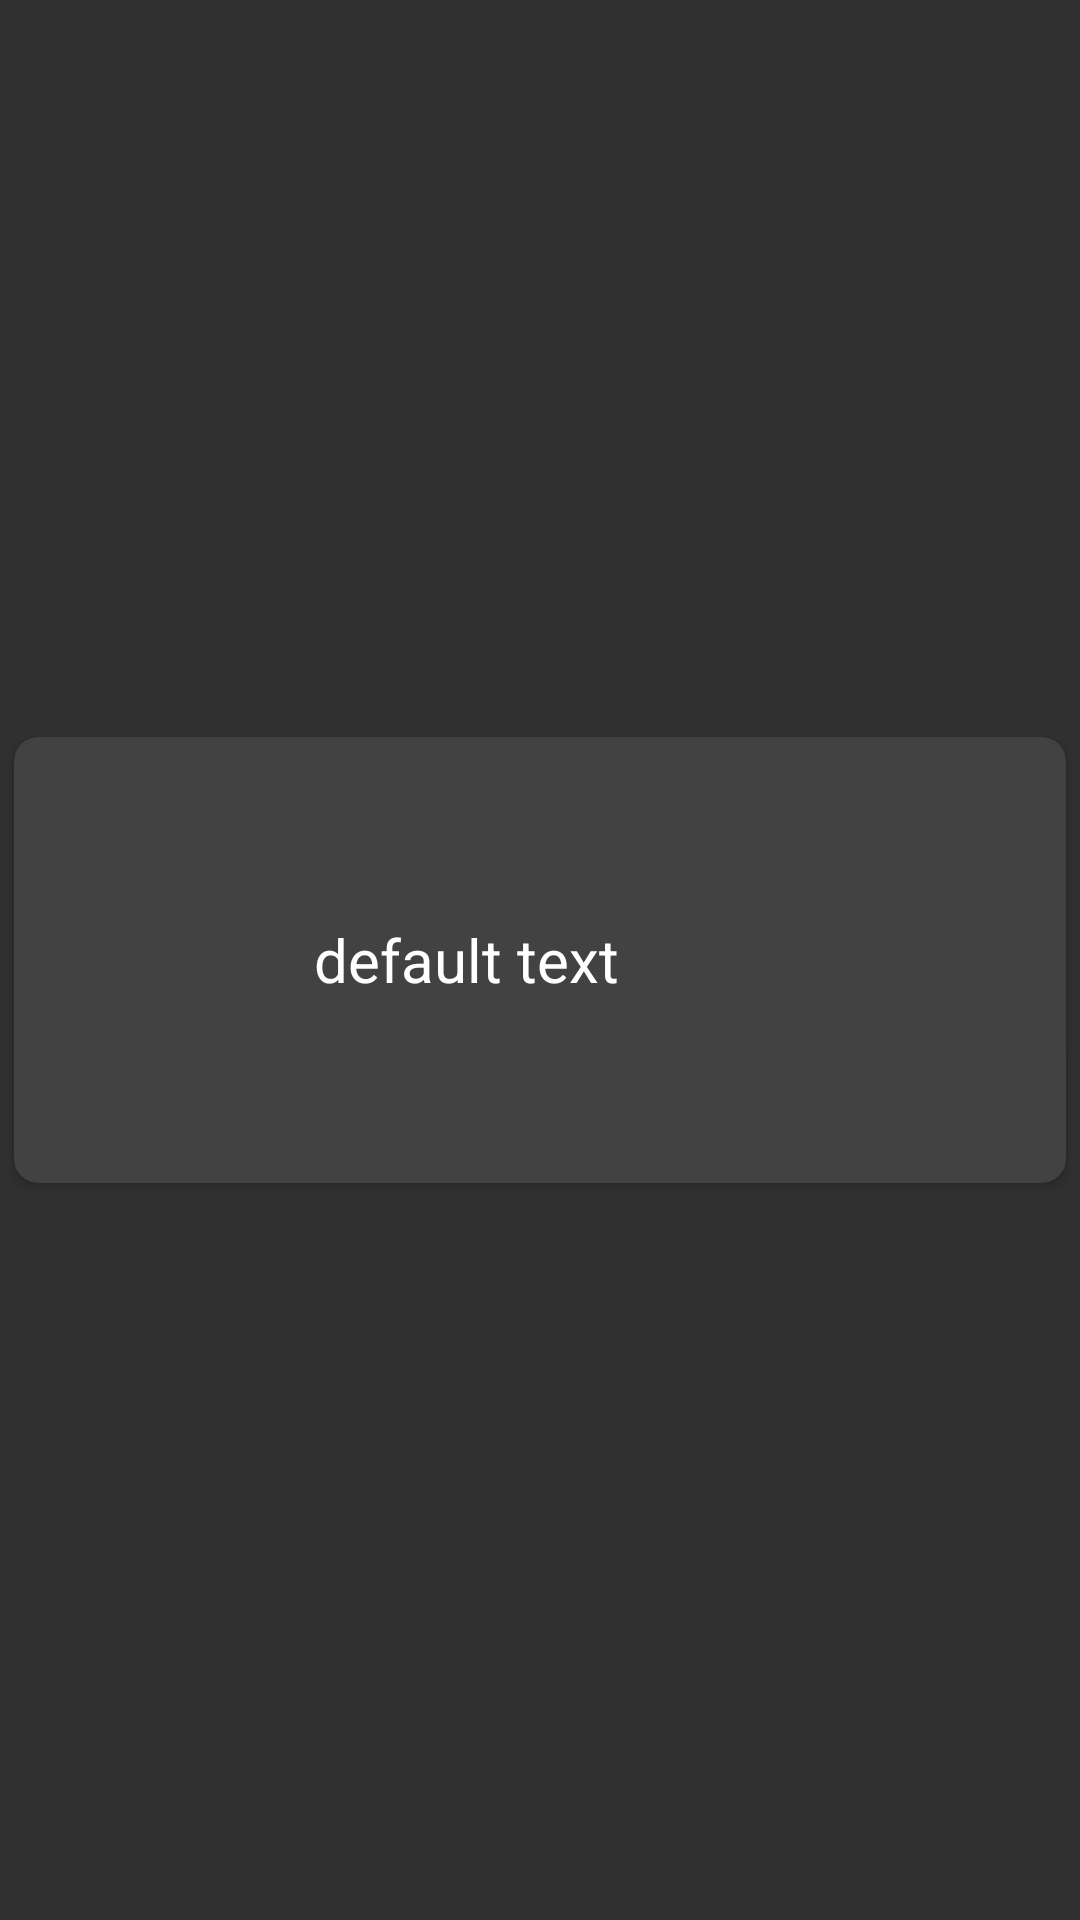

The Android layout XML behind this screen, and the referenced resources:
<!-- AndroidManifest.xml: application theme AppTheme -->
<!-- res/layout/video_menu_layout_item.xml -->
<?xml version="1.0" encoding="utf-8"?>
<LinearLayout xmlns:android="http://schemas.android.com/apk/res/android"
    xmlns:app="http://schemas.android.com/tools"
    android:orientation="horizontal"
    android:layout_width="match_parent"
    android:layout_height="match_parent"
    android:layout_margin="@dimen/activity_vertical_margin">

    <android.support.v7.widget.CardView
        xmlns:card_view="http://schemas.android.com/apk/res-auto"
        android:id="@+id/card_view"
        android:layout_gravity="center"
        android:layout_width="match_parent"
        android:layout_height="160dp"
        card_view:cardCornerRadius="8dp"
        app:cardBackgroundColor="@android:color/white"
        android:foreground="?android:attr/selectableItemBackground"
        app:cardCornerRadius="4dp"
        app:cardElevation="4dp"
        card_view:cardUseCompatPadding="true">

        <LinearLayout
            android:layout_width="match_parent"
            android:layout_height="match_parent"
            android:orientation="horizontal"
            android:layout_margin="@dimen/activity_vertical_margin"
            android:gravity="center_vertical">

            <ImageView
                android:layout_width="100dp"
                android:layout_height="100dp"
                android:id="@+id/video_thumbnail" />

            <TextView
                android:layout_width="wrap_content"
                android:layout_height="wrap_content"
                android:id="@+id/info_txt"
                android:textSize="20sp"
                android:text="default text "
                android:textColor="@color/white" />
        </LinearLayout>

    </android.support.v7.widget.CardView>

</LinearLayout>
<!-- resources referenced by this layout -->
<resources>
  <color name="white">#FFFFFF</color>
  <style name="AppTheme" parent="@style/Theme.AppCompat">
          
          <item name="colorPrimary">@color/colorPrimary</item>
          <item name="colorPrimaryDark">@color/colorPrimaryDark</item>
          <item name="colorAccent">@color/colorAccent</item>
      </style>
  <color name="colorPrimary">#2C3546</color>
  <color name="colorPrimaryDark">#303F9F</color>
  <color name="colorAccent">#88BF0C</color>
</resources>
